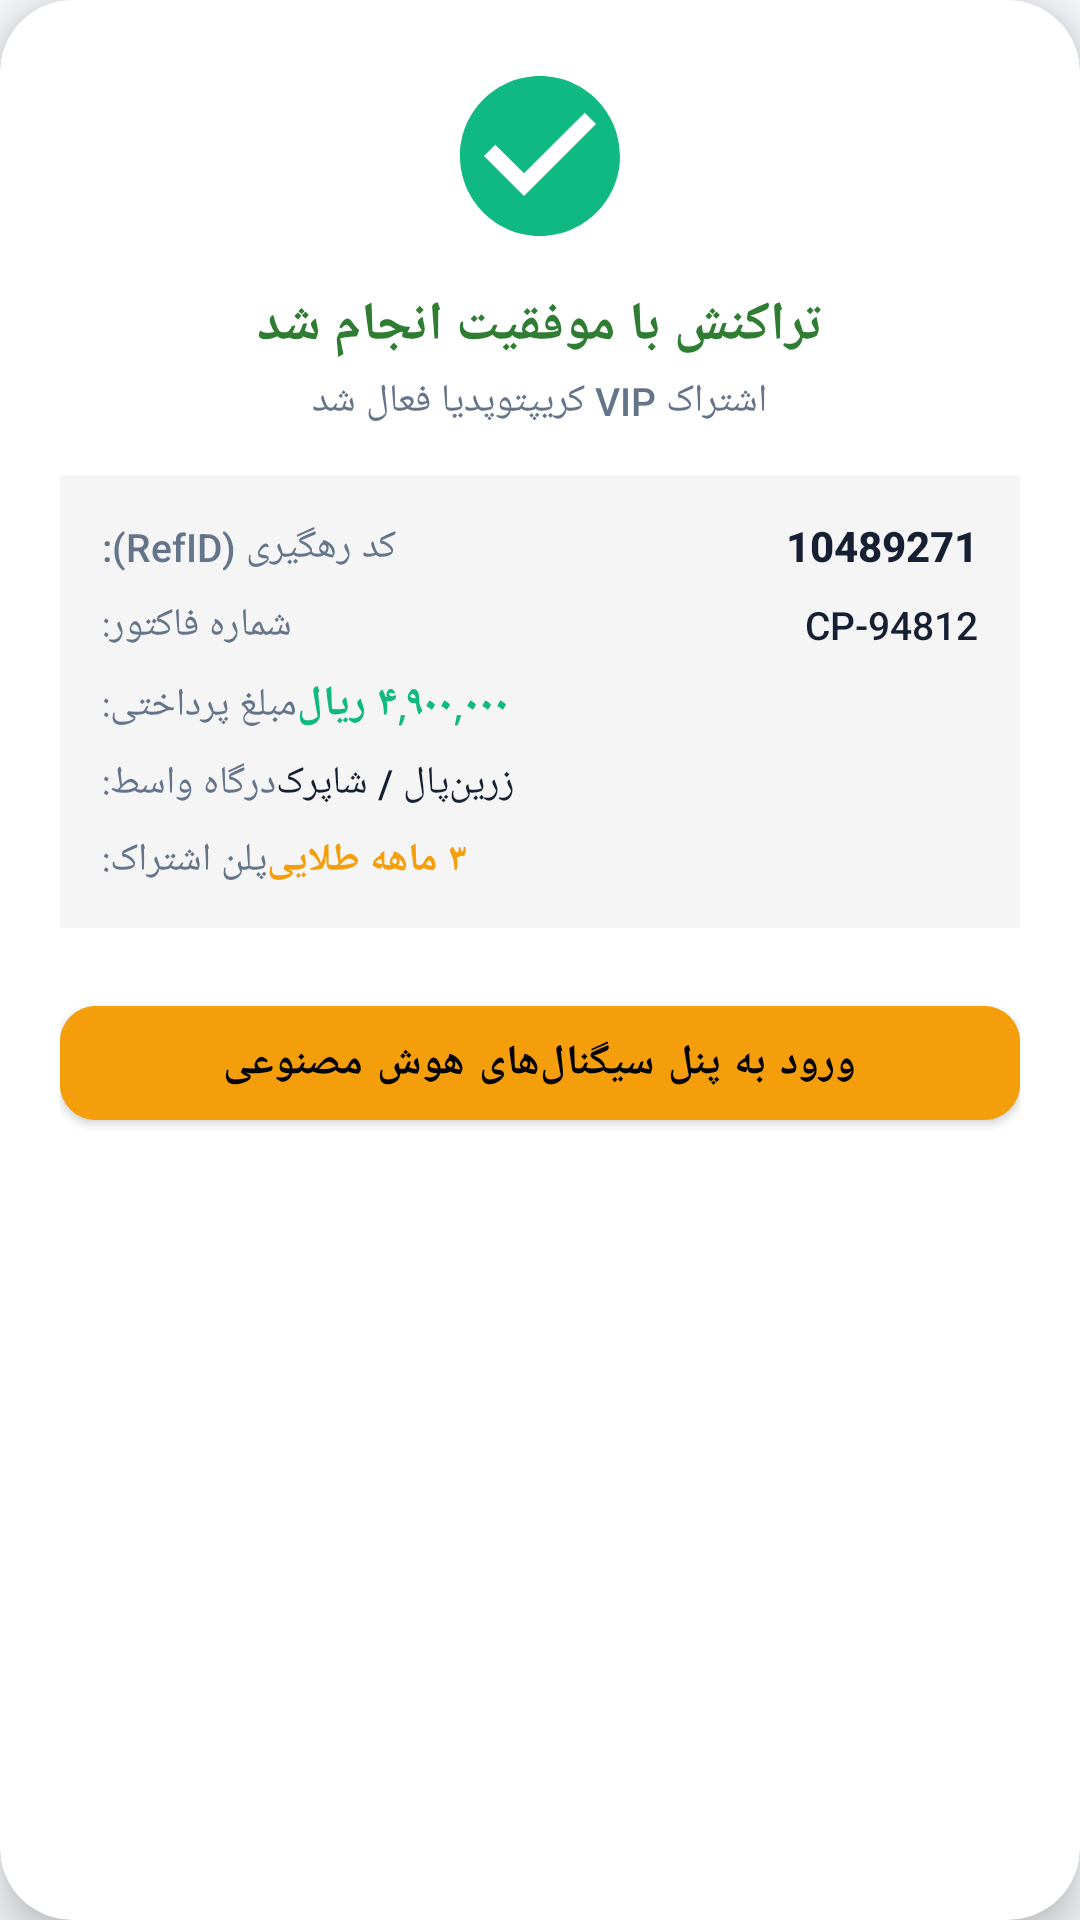

Reconstruct the res/layout file that produces this screen, plus the resources it refers to.
<!-- AndroidManifest.xml: application theme Theme.ShahiCrypto -->
<!-- res/layout/dialog_payment_receipt.xml -->
<?xml version="1.0" encoding="utf-8"?>
<androidx.cardview.widget.CardView xmlns:android="http://schemas.android.com/apk/res/android"
    xmlns:app="http://schemas.android.com/apk/res-auto"
    android:layout_width="match_parent"
    android:layout_height="wrap_content"
    app:cardCornerRadius="24dp"
    app:cardElevation="8dp"
    android:layout_margin="16dp"
    app:cardBackgroundColor="?attr/colorSurface">

    <LinearLayout
        android:layout_width="match_parent"
        android:layout_height="wrap_content"
        android:orientation="vertical"
        android:padding="20dp"
        android:gravity="center_horizontal">

        <ImageView
            android:layout_width="64dp"
            android:layout_height="64dp"
            android:src="@drawable/ic_check_circle"
            android:contentDescription="Success" />

        <TextView
            android:layout_width="wrap_content"
            android:layout_height="wrap_content"
            android:layout_marginTop="12dp"
            android:text="تراکنش با موفقیت انجام شد"
            android:textSize="18sp"
            android:textStyle="bold"
            android:textColor="#2E7D32" />

        <TextView
            android:layout_width="wrap_content"
            android:layout_height="wrap_content"
            android:layout_marginTop="4dp"
            android:text="اشتراک VIP کریپتوپدیا فعال شد"
            android:textSize="13sp"
            android:textColor="@color/secondaryTextColor" />

        
        <LinearLayout
            android:layout_width="match_parent"
            android:layout_height="wrap_content"
            android:orientation="vertical"
            android:layout_marginTop="16dp"
            android:background="#0A000000"
            android:padding="14dp">

            <LinearLayout
                android:layout_width="match_parent"
                android:layout_height="wrap_content"
                android:orientation="horizontal"
                android:layout_marginBottom="8dp">

                <TextView
                    android:layout_width="wrap_content"
                    android:layout_height="wrap_content"
                    android:text="کد رهگیری (RefID):"
                    android:textSize="13sp"
                    android:textColor="@color/secondaryTextColor" />

                <TextView
                    android:id="@+id/txt_receipt_ref_id"
                    android:layout_width="0dp"
                    android:layout_height="wrap_content"
                    android:layout_weight="1"
                    android:gravity="end"
                    android:text="10489271"
                    android:textStyle="bold"
                    android:textColor="?attr/colorOnSurface"
                    android:textSize="14sp" />
            </LinearLayout>

            <LinearLayout
                android:layout_width="match_parent"
                android:layout_height="wrap_content"
                android:orientation="horizontal"
                android:layout_marginBottom="8dp">

                <TextView
                    android:layout_width="wrap_content"
                    android:layout_height="wrap_content"
                    android:text="شماره فاکتور:"
                    android:textSize="13sp"
                    android:textColor="@color/secondaryTextColor" />

                <TextView
                    android:id="@+id/txt_receipt_invoice_id"
                    android:layout_width="0dp"
                    android:layout_height="wrap_content"
                    android:layout_weight="1"
                    android:gravity="end"
                    android:text="CP-94812"
                    android:textColor="?attr/colorOnSurface"
                    android:textSize="13sp" />
            </LinearLayout>

            <LinearLayout
                android:layout_width="match_parent"
                android:layout_height="wrap_content"
                android:orientation="horizontal"
                android:layout_marginBottom="8dp">

                <TextView
                    android:layout_width="wrap_content"
                    android:layout_height="wrap_content"
                    android:text="مبلغ پرداختی:"
                    android:textSize="13sp"
                    android:textColor="@color/secondaryTextColor" />

                <TextView
                    android:id="@+id/txt_receipt_amount"
                    android:layout_width="0dp"
                    android:layout_height="wrap_content"
                    android:layout_weight="1"
                    android:gravity="end"
                    android:text="۴,۹۰۰,۰۰۰ ریال"
                    android:textStyle="bold"
                    android:textColor="@color/colorBuy"
                    android:textSize="14sp" />
            </LinearLayout>

            <LinearLayout
                android:layout_width="match_parent"
                android:layout_height="wrap_content"
                android:orientation="horizontal"
                android:layout_marginBottom="8dp">

                <TextView
                    android:layout_width="wrap_content"
                    android:layout_height="wrap_content"
                    android:text="درگاه واسط:"
                    android:textSize="13sp"
                    android:textColor="@color/secondaryTextColor" />

                <TextView
                    android:id="@+id/txt_receipt_gateway"
                    android:layout_width="0dp"
                    android:layout_height="wrap_content"
                    android:layout_weight="1"
                    android:gravity="end"
                    android:text="زرین‌پال / شاپرک"
                    android:textColor="?attr/colorOnSurface"
                    android:textSize="13sp" />
            </LinearLayout>

            <LinearLayout
                android:layout_width="match_parent"
                android:layout_height="wrap_content"
                android:orientation="horizontal">

                <TextView
                    android:layout_width="wrap_content"
                    android:layout_height="wrap_content"
                    android:text="پلن اشتراک:"
                    android:textSize="13sp"
                    android:textColor="@color/secondaryTextColor" />

                <TextView
                    android:id="@+id/txt_receipt_plan"
                    android:layout_width="0dp"
                    android:layout_height="wrap_content"
                    android:layout_weight="1"
                    android:gravity="end"
                    android:text="۳ ماهه طلایی"
                    android:textColor="@color/colorVipGold"
                    android:textStyle="bold"
                    android:textSize="13sp" />
            </LinearLayout>

        </LinearLayout>

        <com.google.android.material.button.MaterialButton
            android:id="@+id/btn_receipt_close"
            android:layout_width="match_parent"
            android:layout_height="50dp"
            android:layout_marginTop="20dp"
            android:text="ورود به پنل سیگنال‌های هوش مصنوعی"
            android:textSize="14sp"
            android:textStyle="bold"
            app:cornerRadius="12dp"
            android:backgroundTint="@color/colorVipGold"
            android:textColor="#000000" />

    </LinearLayout>

</androidx.cardview.widget.CardView>
<!-- resources referenced by this layout -->
<resources>
  <color name="colorBuy">#10B981</color>
  <color name="colorVipGold">#F59E0B</color>
  <color name="secondaryTextColor">#64748B</color>
  <!-- drawable ic_check_circle (drawable) -->
  <vector xmlns:android="http://schemas.android.com/apk/res/android"
      android:width="20dp"
      android:height="20dp"
      android:viewportWidth="24"
      android:viewportHeight="24">
      <path
          android:fillColor="#10B981"
          android:pathData="M12,2 C6.48,2 2,6.48 2,12 C2,17.52 6.48,22 12,22 C17.52,22 22,17.52 22,12 C22,6.48 17.52,2 12,2 Z M10,17 L5,12 L6.41,10.59 L10,14.17 L17.59,6.58 L19,8 L10,17 Z" />
  </vector>
  <style name="Theme.ShahiCrypto" parent="Base.Theme.ShahiCrypto" />
  <style name="Base.Theme.ShahiCrypto" parent="Theme.MaterialComponents.DayNight.NoActionBar">
  
          
          <item name="colorPrimary">@color/blue</item>
          <item name="colorPrimaryVariant">@color/backgroundColor</item>
          <item name="colorOnPrimary">@color/primaryTextColor</item>
          <item name="colorSurface">@color/surfaceColor</item>
          <item name="colorSurfaceVariant">@color/surfaceVariantColor</item>
          <item name="colorOnSurface">@color/onSurfaceColor</item>
          <item name="android:windowBackground">@color/backgroundColor</item>
          <item name="android:navigationBarColor">@color/backgroundColor</item>
          <item name="android:windowLightStatusBar">true</item>
          
          <item name="colorSecondary">@color/colorAccent</item>
          <item name="colorOnSecondary">@color/primaryTextColor</item>
          
          <item name="android:statusBarColor" tools:targetApi="l">?attr/colorPrimaryVariant</item>
          
          <item name="fontFamily">sans-serif-medium</item>
          <item name="spark_SparkViewStyle">@style/MySparkViewStyle</item>
  
      </style>
  <color name="blue">#1565C0</color>
  <color name="backgroundColor">#F5F7FB</color>
  <color name="primaryTextColor">#172033</color>
  <color name="surfaceColor">#FFFFFF</color>
  <color name="surfaceVariantColor">#EEF2F7</color>
  <color name="onSurfaceColor">#172033</color>
  <color name="colorAccent">#14B8A6</color>
  <style name="MySparkViewStyle" parent="spark_SparkView">
          <item name="spark_lineColor">@color/orange</item>
          <item name="spark_lineWidth">3dp</item>
          <item name="spark_fill">false</item>
          <item name="spark_baseLineColor">@color/orange</item>
      </style>
  <color name="orange">#F15500</color>
</resources>
